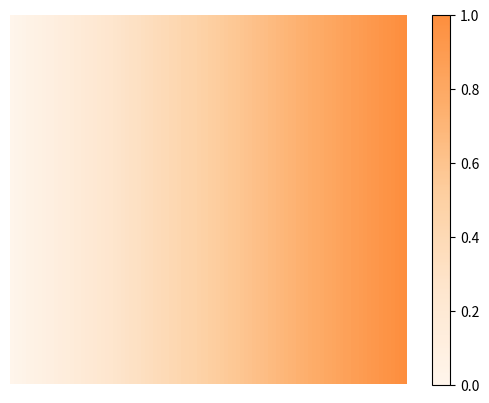
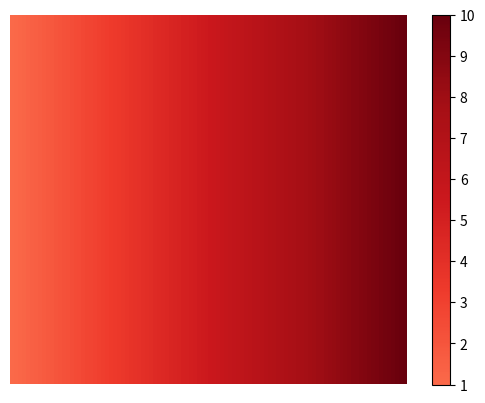

Write the Python code that produced these figures, in order. (Note: this script raises an exception after producing the figures.)
import json
import numpy as np
import matplotlib.pyplot as plt
from matplotlib.colors import LinearSegmentedColormap


def save_colormap_image(cmap, orange_values, orange_r_values, cmap_name):
    colors = cmap(orange_values)
    gradient = np.vstack((orange_r_values, orange_r_values))
    fig, axe = plt.subplots(nrows=1)
    cm = LinearSegmentedColormap.from_list(cmap_name, colors)
    im = axe.imshow(gradient, aspect='auto', cmap=cm)
    axe.set_axis_off()
    fig.colorbar(im, ax=axe)
    plt.savefig(cmap_name)


def generate_colormaps():
    def get_hex_values(cmap_values):
        return map(lambda rgba: '#{:02x}{:02x}{:02x}'.format(
            *map(lambda v: int(v * 255), rgba)[:-1]), cmap_values)

    oranges = plt.get_cmap('Oranges')
    orange_values = np.arange(0, 0.5, 0.005)
    orange_r_values = np.linspace(0, 1, 100)
    save_colormap_image(oranges, orange_values, orange_r_values, 'Oranges')

    reds = plt.get_cmap('Reds')
    red_values = np.arange(0.5, 1, 0.005)
    red_r_values = np.linspace(1, 10, 100)
    save_colormap_image(reds, red_values, red_r_values, 'Reds')

    return {
        'Oranges': get_hex_values(oranges(orange_values)),
        'Reds': get_hex_values(reds(red_values)),
    }


if __name__ == "__main__":
    print(json.dumps(generate_colormaps(), indent=2))
